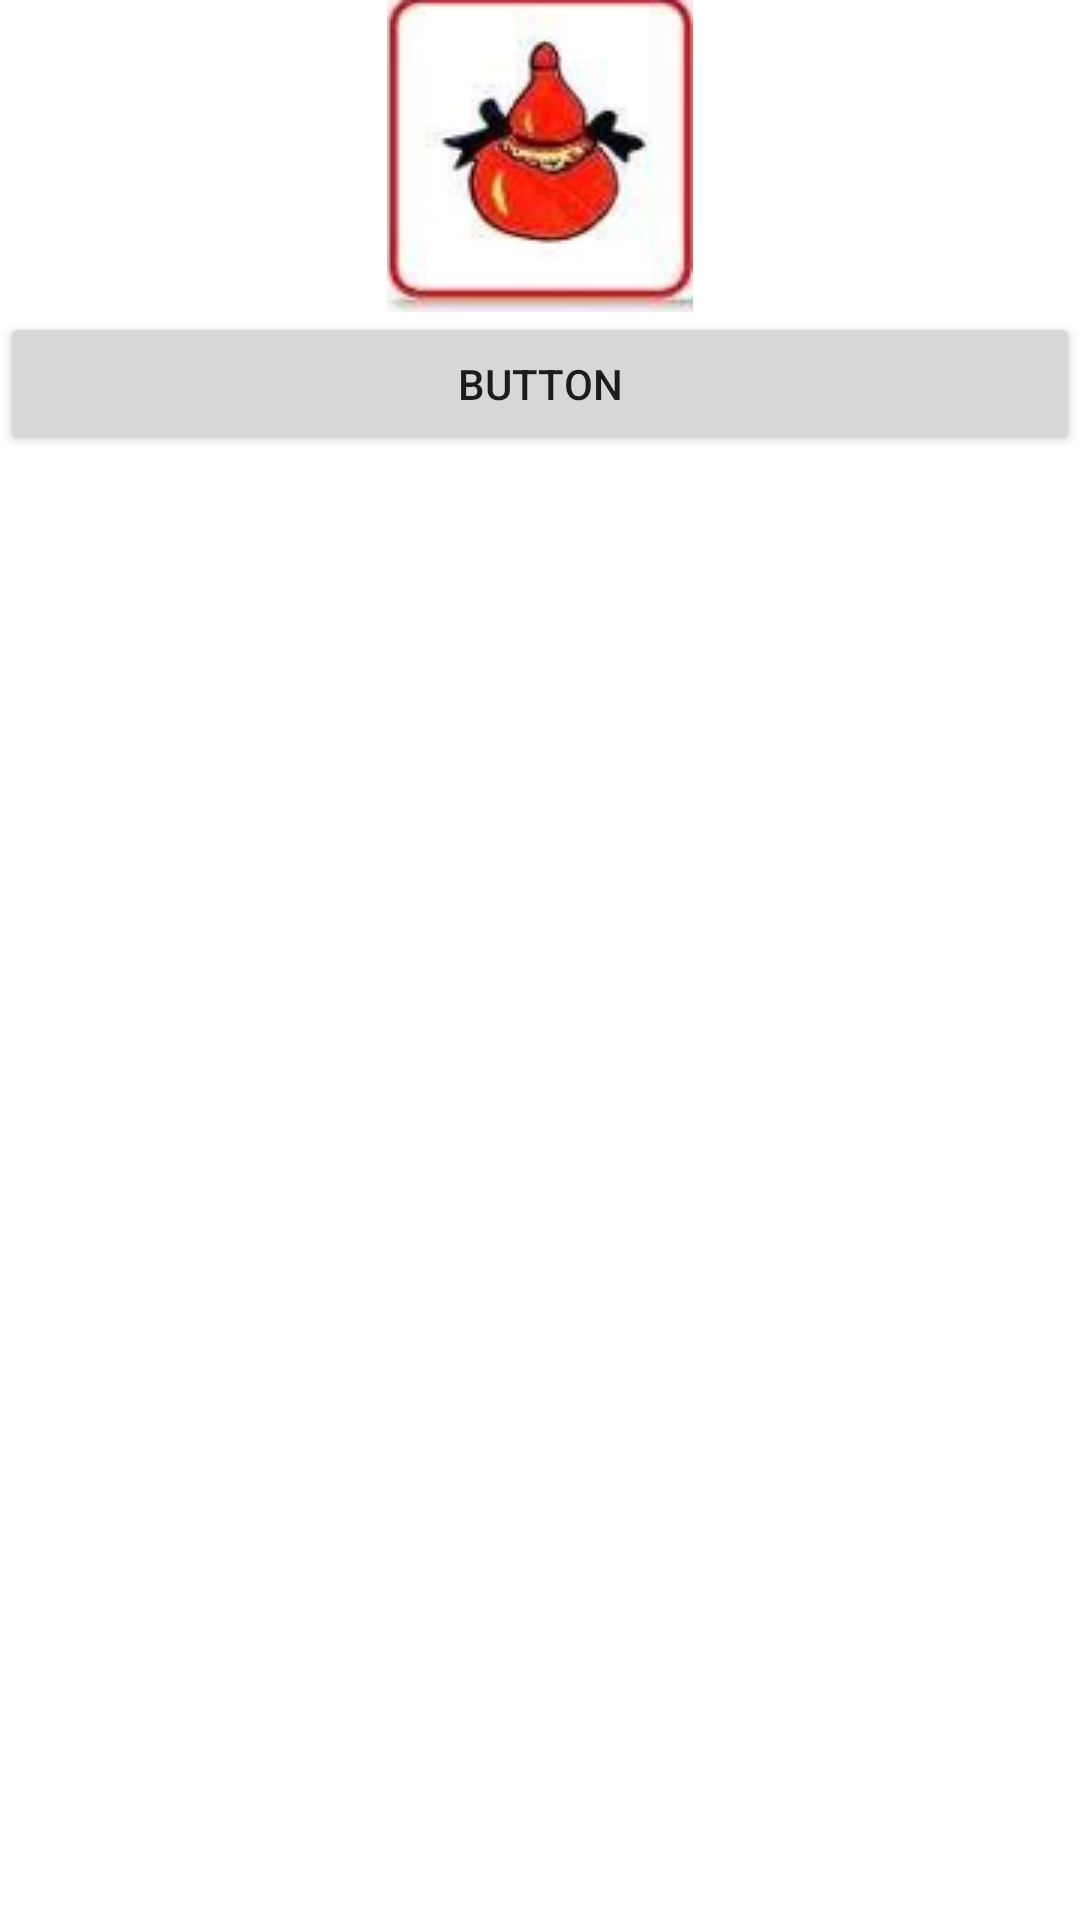

Here is an Android app screen rendered from its layout file. Give the layout XML and the strings, colors and styles it references.
<!-- AndroidManifest.xml: application theme Theme.IntentControl -->
<!-- res/layout/activity_main.xml -->
<?xml version="1.0" encoding="utf-8"?>
<LinearLayout xmlns:android="http://schemas.android.com/apk/res/android"
    xmlns:app="http://schemas.android.com/apk/res-auto"
    xmlns:tools="http://schemas.android.com/tools"
    android:layout_width="match_parent"
    android:layout_height="match_parent"
    android:orientation="vertical"
    tools:context=".MainActivity">

    <ImageView
        android:id="@+id/imgHinh"
        android:layout_width="match_parent"
        android:layout_height="wrap_content"
        app:srcCompat="@drawable/bau" />

    <Button
        android:id="@+id/btnLoad"
        android:layout_width="match_parent"
        android:layout_height="wrap_content"
        android:text="Button" />
</LinearLayout>
<!-- resources referenced by this layout -->
<resources>
  <!-- drawable bau: png bitmap (drawable-v24, 17091 bytes) -->
  <style name="Theme.IntentControl" parent="Theme.MaterialComponents.DayNight.DarkActionBar">
          
          <item name="colorPrimary">@color/purple_500</item>
          <item name="colorPrimaryVariant">@color/purple_700</item>
          <item name="colorOnPrimary">@color/white</item>
          
          <item name="colorSecondary">@color/teal_200</item>
          <item name="colorSecondaryVariant">@color/teal_700</item>
          <item name="colorOnSecondary">@color/black</item>
          
          <item name="android:statusBarColor" tools:targetApi="l">?attr/colorPrimaryVariant</item>
          
      </style>
  <!-- not gathered from this repository: default colours our renderer supplied (Android Studio template values) -->
  <color name="purple_500">#FF6200EE</color>
  <color name="purple_700">#FF3700B3</color>
  <color name="teal_200">#FF03DAC5</color>
  <color name="teal_700">#FF018786</color>
  <color name="black">#FF000000</color>
  <color name="white">#FFFFFFFF</color>
</resources>
